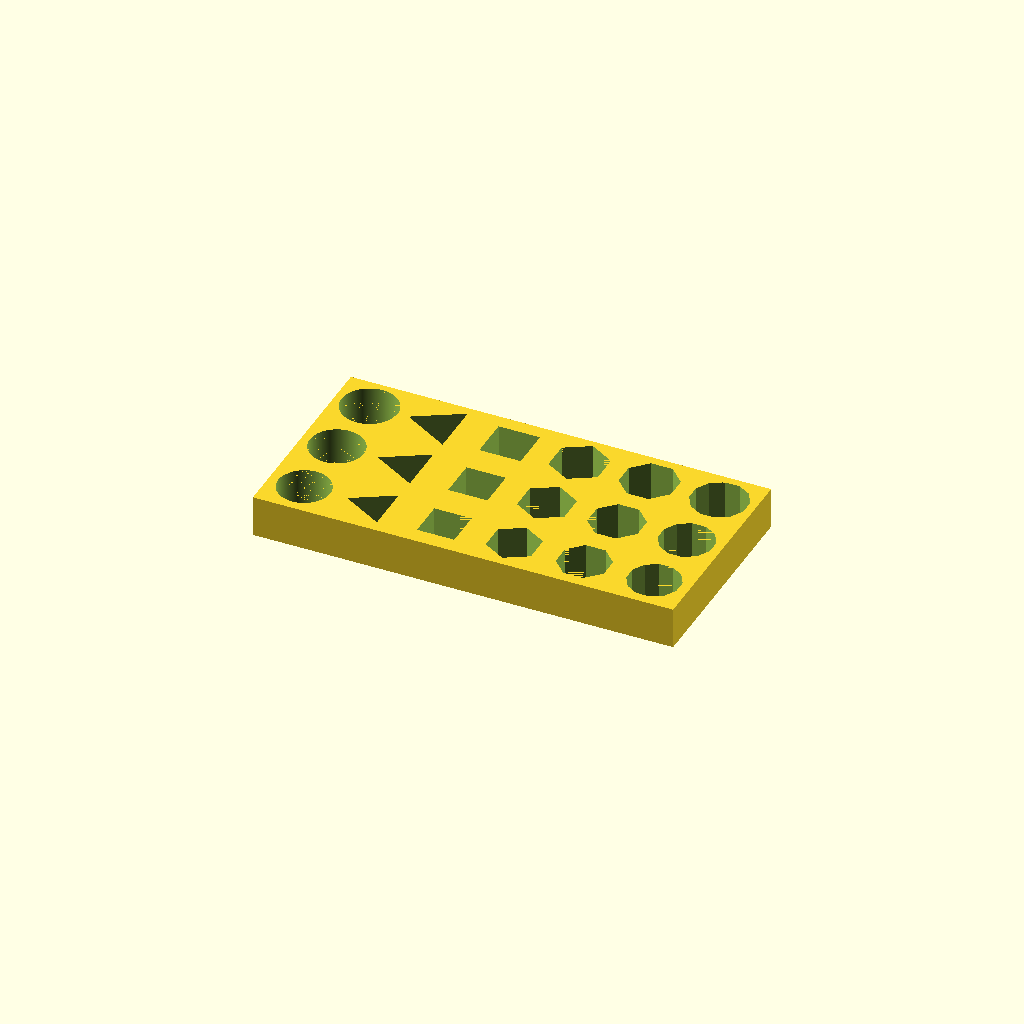
Cell 1: rendered with the file's own defaults.
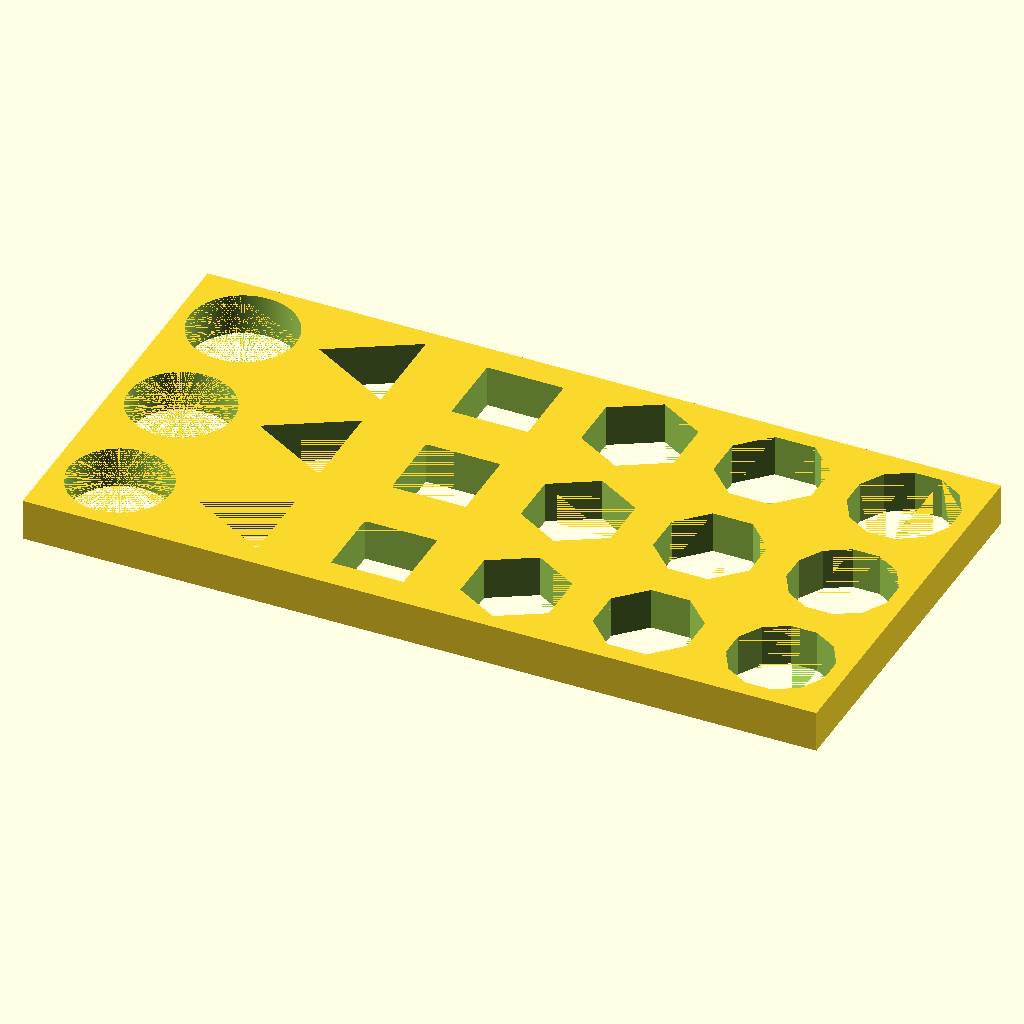
Cell 2: prism_diameter = 24 (everything else at default).
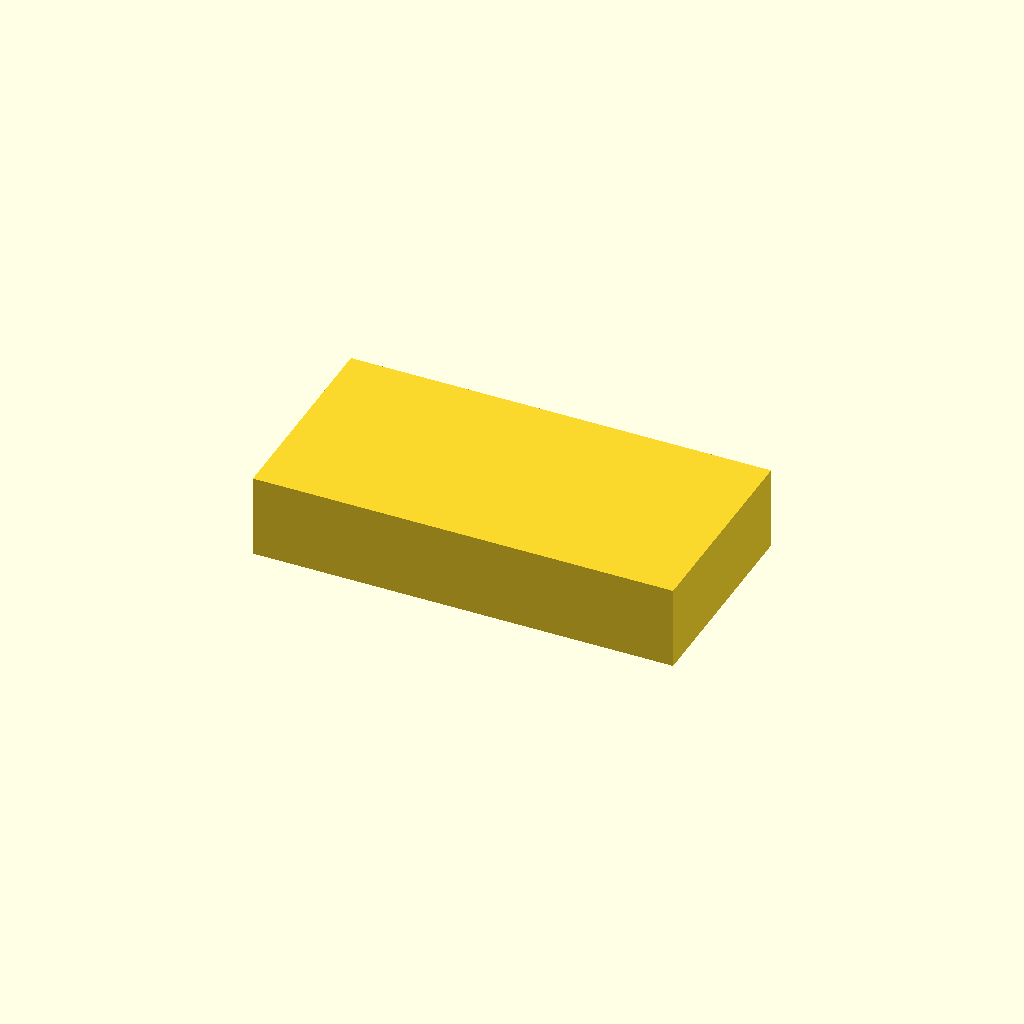
Cell 3: box_height = 20 (everything else at default).
One fixed orthographic camera (rotation 55°, 0°, 25°; colour scheme Cornfield) for every cell.
OpenSCAD source file peg_in_hole/src/pegs_12-24mm_test_bed.scad:
/*
 *  Copyright 2025 AGH Center of Excellence in Artificial Intelligence
 *
 *  Licensed under the Apache License, Version 2.0 (the "License");
 *  you may not use this file except in compliance with the License.
 *  You may obtain a copy of the License at
 *
 *      http://www.apache.org/licenses/LICENSE-2.0
 *
 *  Unless required by applicable law or agreed to in writing, software
 *  distributed under the License is distributed on an "AS IS" BASIS,
 *  WITHOUT WARRANTIES OR CONDITIONS OF ANY KIND, either express or implied.
 *  See the License for the specific language governing permissions and
 *  limitations under the License.
 */
use<libpeginhole.scad>
use<libthtcomponent.scad>
$fa = 1;
$fs = 0.01;
EPS = 0.01;
CYLINDER_VERTICES = cylinder_vertices();

// Pegs
vertices = [CYLINDER_VERTICES, 3, 4, 6, 8, 12 ];
tolerances = [0.5, 1.0, 1.5]; // mm
prism_diameter = 12; // diameter 12mm, 24mm
height = 10 + EPS;
rotation = [ 0, 0, 0 ]; // in degs

// Holes array
array_x = len(vertices);
array_y = len(tolerances);
box_height = 10;
slot_size = 1.25 * (prism_diameter + max(tolerances));

module make_regular_prism(vertices, tolerance){
	regular_prism(vertices = vertices,
				diameter = hole_diameter(prism_diameter, vertices, tolerance),
				height = height,
				angle_offset = angle_offset(vertices));
}

rotate(rotation)
multiple_insertion_box(slot_size = slot_size,
					array_size = [ array_x, array_y ],
                    height = box_height)
{
	// For loops doesn't create multiple children in OpenSCAD
	// so we need to create them manually

	make_regular_prism(vertices = vertices[0], tolerance = tolerances[0]);
	make_regular_prism(vertices = vertices[1], tolerance = tolerances[0]);
	make_regular_prism(vertices = vertices[2], tolerance = tolerances[0]);
	make_regular_prism(vertices = vertices[3], tolerance = tolerances[0]);
	make_regular_prism(vertices = vertices[4], tolerance = tolerances[0]);
	make_regular_prism(vertices = vertices[5], tolerance = tolerances[0]);

	make_regular_prism(vertices = vertices[0], tolerance = tolerances[1]);
	make_regular_prism(vertices = vertices[1], tolerance = tolerances[1]);
	make_regular_prism(vertices = vertices[2], tolerance = tolerances[1]);
	make_regular_prism(vertices = vertices[3], tolerance = tolerances[1]);
	make_regular_prism(vertices = vertices[4], tolerance = tolerances[1]);
	make_regular_prism(vertices = vertices[5], tolerance = tolerances[1]);

	make_regular_prism(vertices = vertices[0], tolerance = tolerances[2]);
	make_regular_prism(vertices = vertices[1], tolerance = tolerances[2]);
	make_regular_prism(vertices = vertices[2], tolerance = tolerances[2]);
	make_regular_prism(vertices = vertices[3], tolerance = tolerances[2]);
	make_regular_prism(vertices = vertices[4], tolerance = tolerances[2]);
	make_regular_prism(vertices = vertices[5], tolerance = tolerances[2]);
};
Customizer parameters (derived from the source; name, type, default, range or options):
EPS: number, default 0.01
tolerances: vector, default [0.5, 1, 1.5]
prism_diameter: number, default 12
rotation: vector, default [0, 0, 0]
box_height: number, default 10
